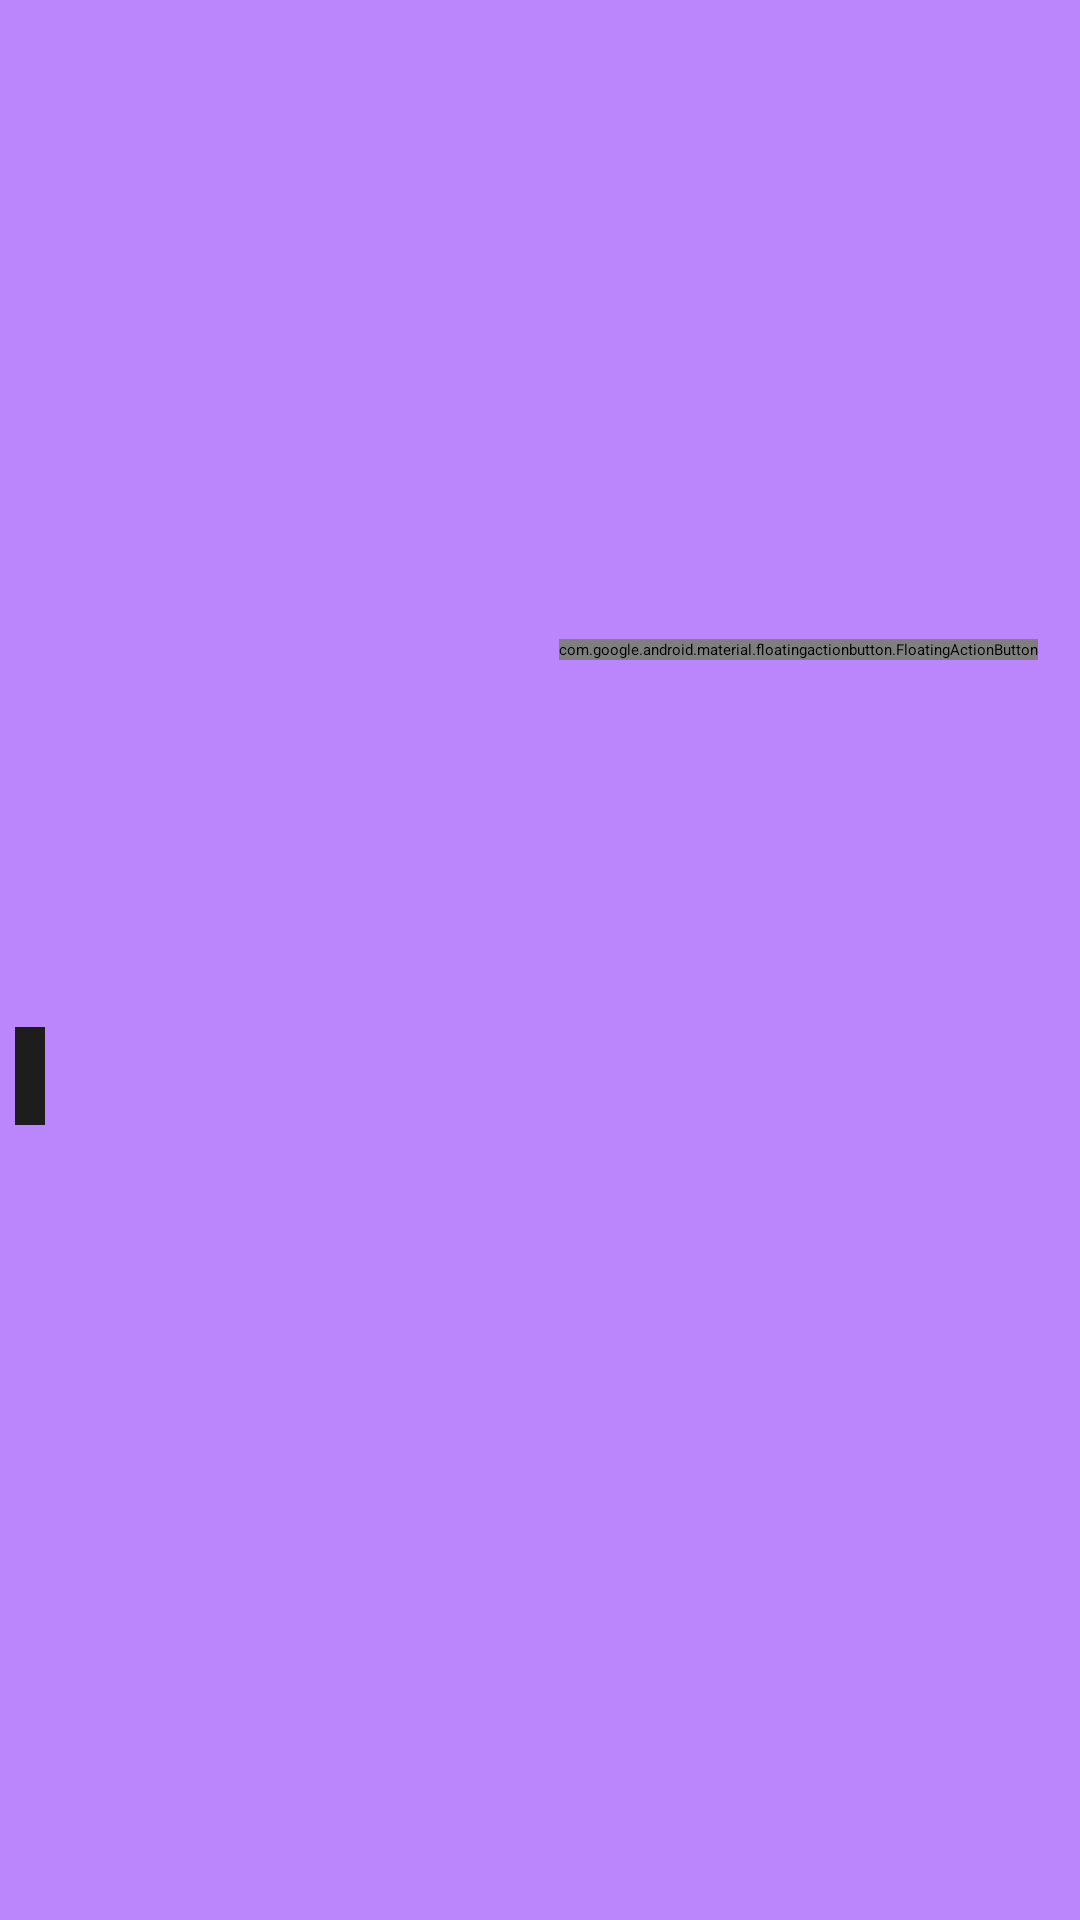

Reconstruct the res/layout file that produces this screen, plus the resources it refers to.
<!-- AndroidManifest.xml: application theme Theme.MyMovie -->
<!-- res/layout/activity_movie.xml -->
<?xml version="1.0" encoding="utf-8"?>
<layout xmlns:android="http://schemas.android.com/apk/res/android"
    xmlns:app="http://schemas.android.com/apk/res-auto"
    xmlns:tools="http://schemas.android.com/tools">

    <ScrollView
        android:layout_width="match_parent"
        android:layout_height="match_parent"
        android:background="@color/purple_200"
        tools:context="com.moringaschool.mymovie.activities.MovieActivity">

        <LinearLayout
            android:layout_width="match_parent"
            android:layout_height="wrap_content"
            android:orientation="vertical">

            <RelativeLayout
                android:layout_width="match_parent"
                android:layout_height="match_parent">

                <ImageView
                    android:id="@+id/backdropImage"
                    android:layout_width="match_parent"
                    android:layout_height="220dp"
                    android:contentDescription="@string/backdrop_picture"
                    android:scaleType="fitXY"
                    android:src="@color/gary" />

                <com.google.android.material.floatingactionbutton.FloatingActionButton
                    android:id="@+id/fab"
                    android:layout_width="wrap_content"
                    android:layout_height="wrap_content"
                    android:layout_alignParentEnd="true"
                    android:layout_alignParentBottom="true"
                    android:layout_marginLeft="16dp"
                    android:layout_marginTop="200dp"
                    android:layout_marginEnd="14dp"
                    android:layout_marginRight="16dp"
                    android:src="@drawable/favorite_border_red"
                    app:backgroundTint="@color/colorAccent"
                    app:fabSize="mini"
                    app:rippleColor="#FFEB3B"
                    android:layout_alignParentRight="true" />
            </RelativeLayout>

            <TextView
                android:id="@+id/titleOfMovie"
                android:layout_width="match_parent"
                android:layout_height="wrap_content"
                android:layout_margin="5dp"
                android:ellipsize="end"
                android:maxLines="2"
                android:textColor="@color/movieNameTextColor"
                android:textSize="20sp"
                android:textStyle="bold|italic"
                tools:text="@string/movie_name" />

            <LinearLayout
                android:layout_width="match_parent"
                android:layout_height="wrap_content"
                android:layout_marginStart="5dp"
                android:orientation="horizontal"
                android:layout_marginLeft="5dp">

                <TextView
                    android:id="@+id/genreOne"
                    android:layout_width="wrap_content"
                    android:layout_height="wrap_content"
                    android:layout_marginEnd="5dp"
                    android:textColor="@color/movieDetailsTextColor"
                    android:textSize="16sp"
                    tools:text="Drama"
                    android:layout_marginRight="5dp" />

                <TextView
                    android:id="@+id/genreTwo"
                    android:layout_width="wrap_content"
                    android:layout_height="wrap_content"
                    android:layout_marginEnd="5dp"
                    android:textColor="@color/movieDetailsTextColor"
                    android:textSize="16sp"
                    tools:text="Horror"
                    android:layout_marginRight="5dp" />

                <TextView
                    android:id="@+id/genreThree"
                    android:layout_width="wrap_content"
                    android:layout_height="wrap_content"
                    android:layout_marginEnd="5dp"
                    android:textColor="@color/movieDetailsTextColor"
                    android:textSize="16sp"
                    tools:text="Comedy"
                    android:layout_marginRight="5dp" />
            </LinearLayout>

            <LinearLayout
                android:layout_width="match_parent"
                android:layout_height="wrap_content"
                android:layout_margin="5dp"
                android:orientation="horizontal">

                <TextView
                    android:id="@+id/releaseDateOfMovie"
                    android:layout_width="wrap_content"
                    android:layout_height="wrap_content"
                    android:layout_marginEnd="5dp"
                    android:textColor="@color/movieDetailsTextColor"
                    android:textSize="18sp"
                    tools:text="2016-08-03"
                    android:layout_marginRight="5dp" />

                <TextView
                    android:id="@+id/languageOfMovie"
                    android:layout_width="wrap_content"
                    android:layout_height="wrap_content"
                    android:textColor="@color/movieDetailsTextColor"
                    android:textSize="18sp"
                    tools:text="@string/en" />
            </LinearLayout>

            <TextView
                android:id="@+id/ratingOfMovie"
                android:layout_width="wrap_content"
                android:layout_height="wrap_content"
                android:drawableStart="@drawable/ic_star_yellow"
                android:textColor="@color/movieDetailsTextColor"
                android:textSize="18sp"
                tools:text="@string/_8_4"
                android:drawableLeft="@drawable/ic_star_yellow" />

            <TextView
                android:id="@+id/descriptionOfMovie"
                android:layout_width="wrap_content"
                android:layout_height="wrap_content"
                android:layout_margin="5dp"
                android:background="#1d1d1d"
                android:padding="5dp"
                android:textColor="#fff"
                android:textSize="17sp"
                tools:text="@string/description" />

            <LinearLayout
                android:layout_width="match_parent"
                android:layout_height="wrap_content"
                android:layout_marginLeft="5dp"
                android:layout_marginRight="5dp"
                android:orientation="vertical">

                <LinearLayout
                    android:layout_width="match_parent"
                    android:layout_height="wrap_content"
                    android:orientation="horizontal">

                    <TextView
                        android:layout_width="0dp"
                        android:layout_height="wrap_content"
                        android:layout_marginLeft="5dp"
                        android:layout_marginTop="5dp"
                        android:layout_marginRight="5dp"
                        android:layout_weight="1"
                        android:gravity="start"
                        android:text="@string/videos"
                        android:textColor="#fff"
                        android:textSize="25sp"
                        android:textStyle="bold" />

                    <TextView
                        android:id="@+id/txtSeaAll"
                        android:layout_width="0dp"
                        android:layout_height="wrap_content"
                        android:layout_marginStart="5dp"
                        android:layout_marginTop="5dp"
                        android:layout_marginEnd="10dp"
                        android:layout_weight="1"
                        android:gravity="end"
                        android:text="@string/see_all"
                        android:textColor="@color/colorAccent"
                        android:textSize="20sp"
                        android:textStyle="bold|italic"
                        android:layout_marginLeft="5dp"
                        android:layout_marginRight="10dp" />
                </LinearLayout>

                <androidx.recyclerview.widget.RecyclerView
                    android:id="@+id/listOfTrailers"
                    android:layout_width="match_parent"
                    android:layout_height="wrap_content"
                    android:layout_margin="5dp"
                    tools:listitem="@layout/trailer_item" />

                <TextView
                    android:id="@+id/noTrailers"
                    android:layout_width="match_parent"
                    android:layout_height="wrap_content"
                    android:layout_gravity="top"
                    android:layout_margin="5dp"
                    android:background="#403E3E"
                    android:padding="10dp"
                    android:text="@string/no_available_trailers"
                    android:textColor="#fff"
                    android:textSize="20sp"
                    android:visibility="gone" />
            </LinearLayout>

            <LinearLayout
                android:layout_width="match_parent"
                android:layout_height="wrap_content"
                android:layout_marginLeft="5dp"
                android:layout_marginRight="5dp"
                android:orientation="vertical">

                <TextView
                    android:layout_width="wrap_content"
                    android:layout_height="wrap_content"
                    android:layout_marginLeft="5dp"
                    android:layout_marginRight="5dp"
                    android:text="@string/reviews"
                    android:textColor="#fff"
                    android:textSize="25sp"
                    android:textStyle="bold" />

                <androidx.recyclerview.widget.RecyclerView
                    android:id="@+id/listOfReviews"
                    android:layout_width="match_parent"
                    android:layout_height="wrap_content"
                    tools:listitem="@layout/review_item" />

                <TextView
                    android:id="@+id/noReviews"
                    android:layout_width="match_parent"
                    android:layout_height="wrap_content"
                    android:layout_gravity="top"
                    android:layout_margin="5dp"
                    android:background="#1d1d1d"
                    android:padding="10dp"
                    android:text="@string/no_available_reviews"
                    android:textColor="#fff"
                    android:textSize="20sp"
                    android:visibility="gone" />
            </LinearLayout>

        </LinearLayout>
    </ScrollView>
</layout>
<!-- res/layout/trailer_item.xml (included above) -->
<?xml version="1.0" encoding="utf-8"?>
<LinearLayout xmlns:android="http://schemas.android.com/apk/res/android"
    android:layout_width="match_parent"
    android:layout_height="280dp"
    android:layout_margin="5dp"
    android:background="@color/purple_200"
    android:orientation="vertical">

    <RelativeLayout
        android:layout_width="wrap_content"
        android:layout_height="wrap_content">

        <ImageView
            android:id="@+id/trailerOfMovie"
            android:layout_width="match_parent"
            android:layout_height="200dp"
            android:layout_margin="10dp"
            android:contentDescription="@string/trailer_of_the_movie"
            android:scaleType="centerCrop"
            android:src="@color/gary" />

        <ImageView
            android:id="@+id/play_icon"
            android:layout_width="75dp"
            android:layout_height="75dp"
            android:layout_centerInParent="true"
            android:src="@drawable/play_circle_outline_white_24dp"
            android:contentDescription="@string/play_icon" />
    </RelativeLayout>

    <TextView
        android:id="@+id/nameOfTrailer"
        android:layout_width="match_parent"
        android:layout_height="wrap_content"
        android:padding="10dp"
        android:text="@string/toy_story_4_official_teaser_trailer"
        android:textColor="#fff"
        android:textSize="14sp" />
</LinearLayout>
<!-- res/layout/review_item.xml (included above) -->
<?xml version="1.0" encoding="utf-8"?>
<LinearLayout xmlns:android="http://schemas.android.com/apk/res/android"
    android:layout_width="match_parent"
    android:layout_height="wrap_content"
    android:background="#221F1F"
    android:layout_marginTop="5dp"
    android:layout_marginLeft="5dp"
    android:layout_marginRight="5dp"
    android:layout_marginBottom="10dp"
    android:orientation="vertical">

    <TextView
        android:id="@+id/reviewOfMovie"
        android:layout_width="match_parent"
        android:layout_height="200dp"
        android:ellipsize="end"
        android:maxLines="7"
        android:padding="10dp"
        android:text="@string/appbar_scrolling_view_behavior"
        android:textColor="#EDE4E4"
        android:textSize="18sp" />

    <TextView
        android:id="@+id/authorOfReview"
        android:layout_width="match_parent"
        android:layout_height="wrap_content"
        android:paddingLeft="10dp"
        android:paddingRight="10dp"
        android:text="@string/bottom_sheet_behavior"
        android:textColor="#CABEBE"
        android:textSize="18sp" />

    <TextView
        android:id="@+id/urlOfReview"
        android:layout_width="match_parent"
        android:layout_height="wrap_content"
        android:padding="10dp"
        android:text="@string/app_name"
        android:textColor="#0A0A95"
        android:textSize="18sp"
        android:textStyle="italic" />
</LinearLayout>
<!-- resources referenced by this layout -->
<resources>
  <color name="colorAccent" />
  <color name="gary" />
  <color name="movieDetailsTextColor" />
  <color name="movieNameTextColor" />
  <color name="purple_200">#FFBB86FC</color>
  <string name="_8_4" />
  <string name="app_name">MyMovie</string>
  <string name="backdrop_picture" />
  <string name="description" />
  <string name="en" />
  <string name="movie_name" />
  <string name="no_available_reviews" />
  <string name="no_available_trailers" />
  <string name="play_icon" />
  <string name="reviews" />
  <string name="see_all" />
  <string name="toy_story_4_official_teaser_trailer" />
  <string name="trailer_of_the_movie" />
  <string name="videos" />
</resources>
